Run: headless pygame with SDL's dummy video driver; simulated clock (each Clock.tick advances the game by its frame time, no real sleeping); random seed 0; keys injected as events and as key.get_pressed() state; no mouse input.
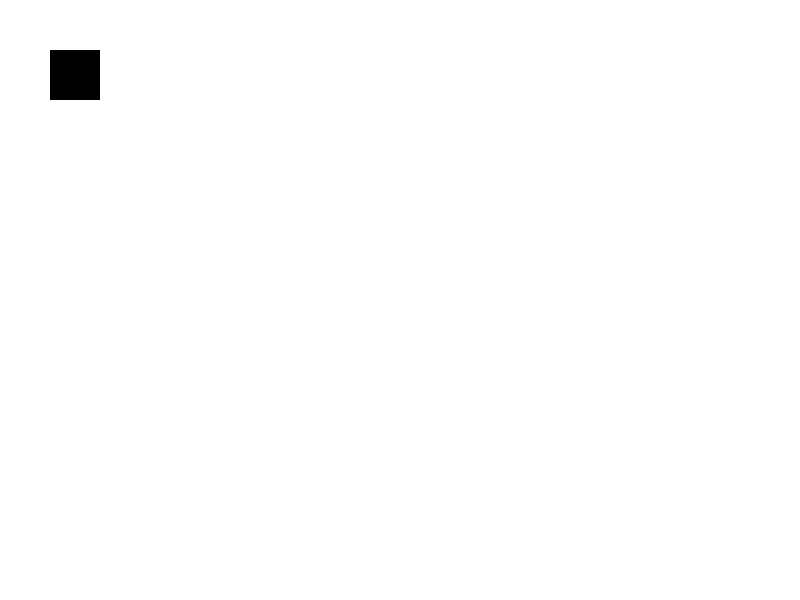
Frame 1 of 4 · flips 1–60 · no input
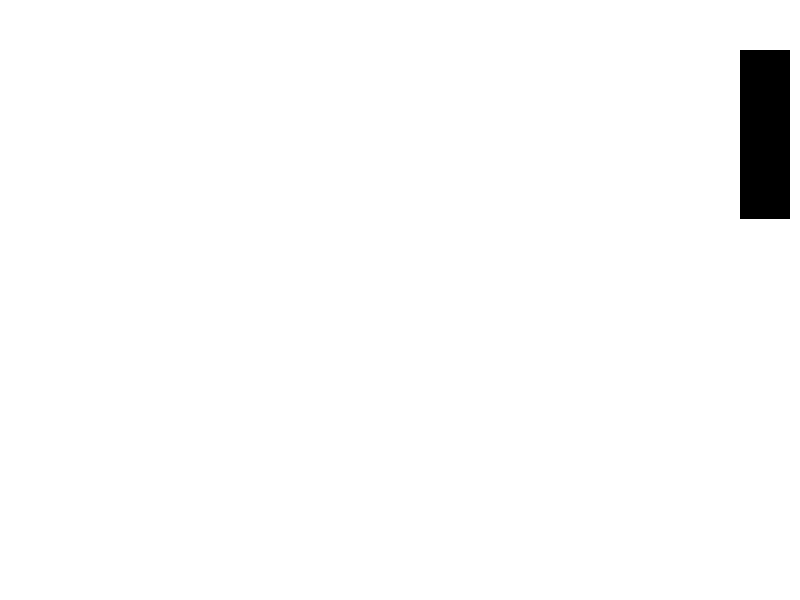
Frame 2 of 4 · flips 61–180 · tapped SPACE, RETURN · held RIGHT (→), D
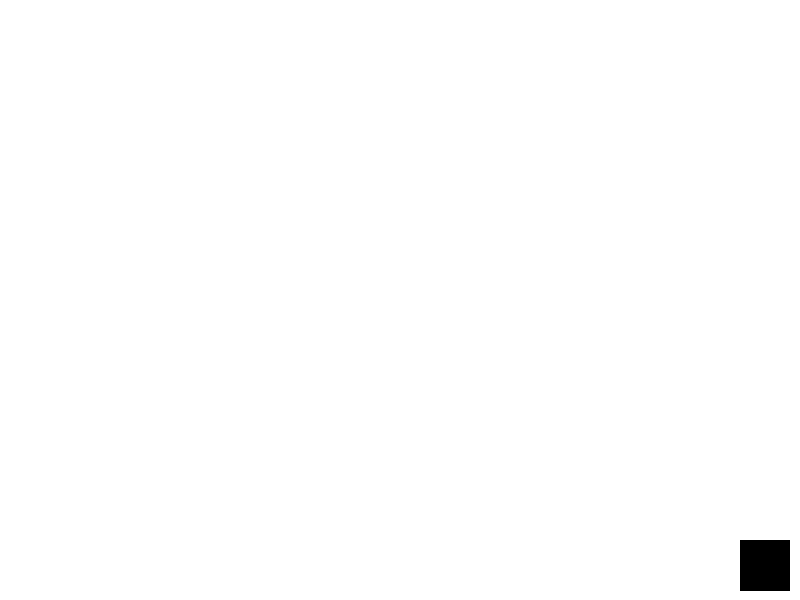
Frame 3 of 4 · flips 181–300 · held DOWN (↓), S
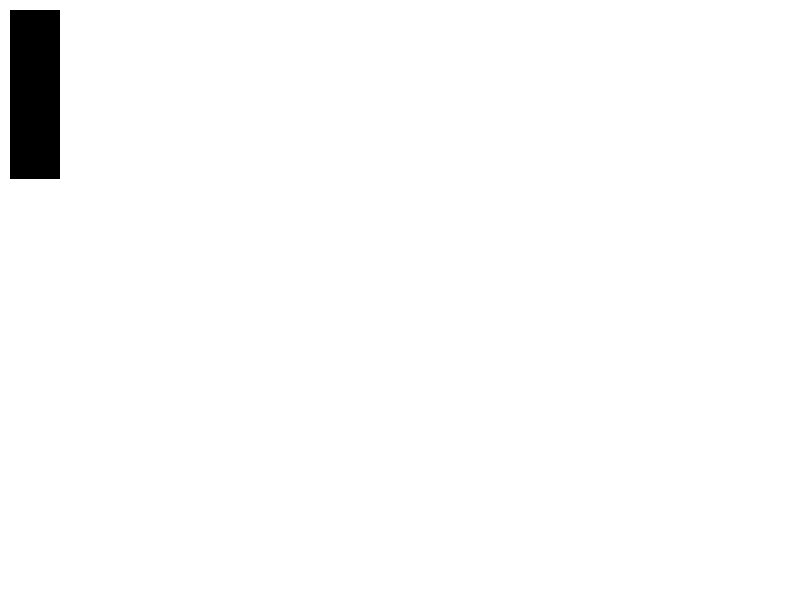
Frame 4 of 4 · flips 301–420 · held LEFT (←), A, UP (↑), W

The pygame program that drew these frames:

import pygame

pygame.init()

window_width = 800
window_height = 600
win = pygame.display.set_mode((window_width, window_height))
pygame.display.set_caption("POOP (python object oriented programming)")

black = (0,0,0)
white = (255,255,255)
red = (255,0,0)
green = (0,255,0)
blue = (0,0,255)
yellow = (255,255,0)
orange = (255,128,0)
purple = (153,0,153)

class Human(object):
    def __init__(self,x,y,width,height,color):
        self.x = x
        self.y = y
        self.width = width
        self.height = height
        self.vel = 10
        self.color = color
        
    def draw(self,win):
        pass
        
        
good = True
grodd = Human(50,50,50,50,black)
font1 = pygame.font.SysFont('timesnewroman', 30)
text = font1.render('Press keys to do random things!', 1, (255, 255, 255))
win.blit(text, (400 - (text.get_width()/2), 100))
pygame.display.update()
i = 0
while i < 200:
    pygame.time.delay(10)
    i += 1
    for event in pygame.event.get():
        if event.type == pygame.QUIT:
            i = 301
            pygame.quit()

while good == True:
    pygame.time.delay(30)
    win.fill(white)
    for event in pygame.event.get():
        if event.type == pygame.QUIT:
            good = False
            
    pygame.draw.rect(win,grodd.color,(grodd.x,grodd.y,grodd.width,grodd.height))
    
    keys = pygame.key.get_pressed()
    if keys[pygame.K_LEFT] and grodd.x > grodd.vel:
        grodd.x -= grodd.vel
        
    elif keys[pygame.K_RIGHT] and grodd.x < window_width - grodd.width - grodd.vel:
        grodd.x += grodd.vel
        
    if keys[pygame.K_UP] and grodd.y > grodd.vel:
        grodd.y -= grodd.vel
        
    elif keys[pygame.K_DOWN] and grodd.y < window_height - grodd.width - grodd.vel:
        grodd.y += grodd.vel
        
    if keys[pygame.K_b]:
        grodd.color = blue
        
    if keys[pygame.K_r]:
        grodd.color = red
        
    if keys[pygame.K_g]:
        grodd.color = green
        
    if keys[pygame.K_f]:
        grodd.width += 1
        
    if keys[pygame.K_d]:
        grodd.height += 1
        
    if keys[pygame.K_w]:
        grodd.width += 1
        grodd.height += 1
        
    if keys[pygame.K_a]:
        grodd.width -= 1
        
    if keys[pygame.K_s]:
        grodd.height -= 1
        
    if keys[pygame.K_q]:
        grodd.width -= 1
        grodd.height -= 1
        
    if keys[pygame.K_y]:
        grodd.color = yellow
        
    if keys[pygame.K_o]:
        grodd.color = orange
        
    if keys[pygame.K_p]:
        grodd.color = purple
        
    if keys[pygame.K_h]:
        grodd.color = white
        
    if keys[pygame.K_l]:
        grodd.color = black
        
    if keys[pygame.K_x]:
        break
    
    pygame.display.update()
    
pygame.quit()
